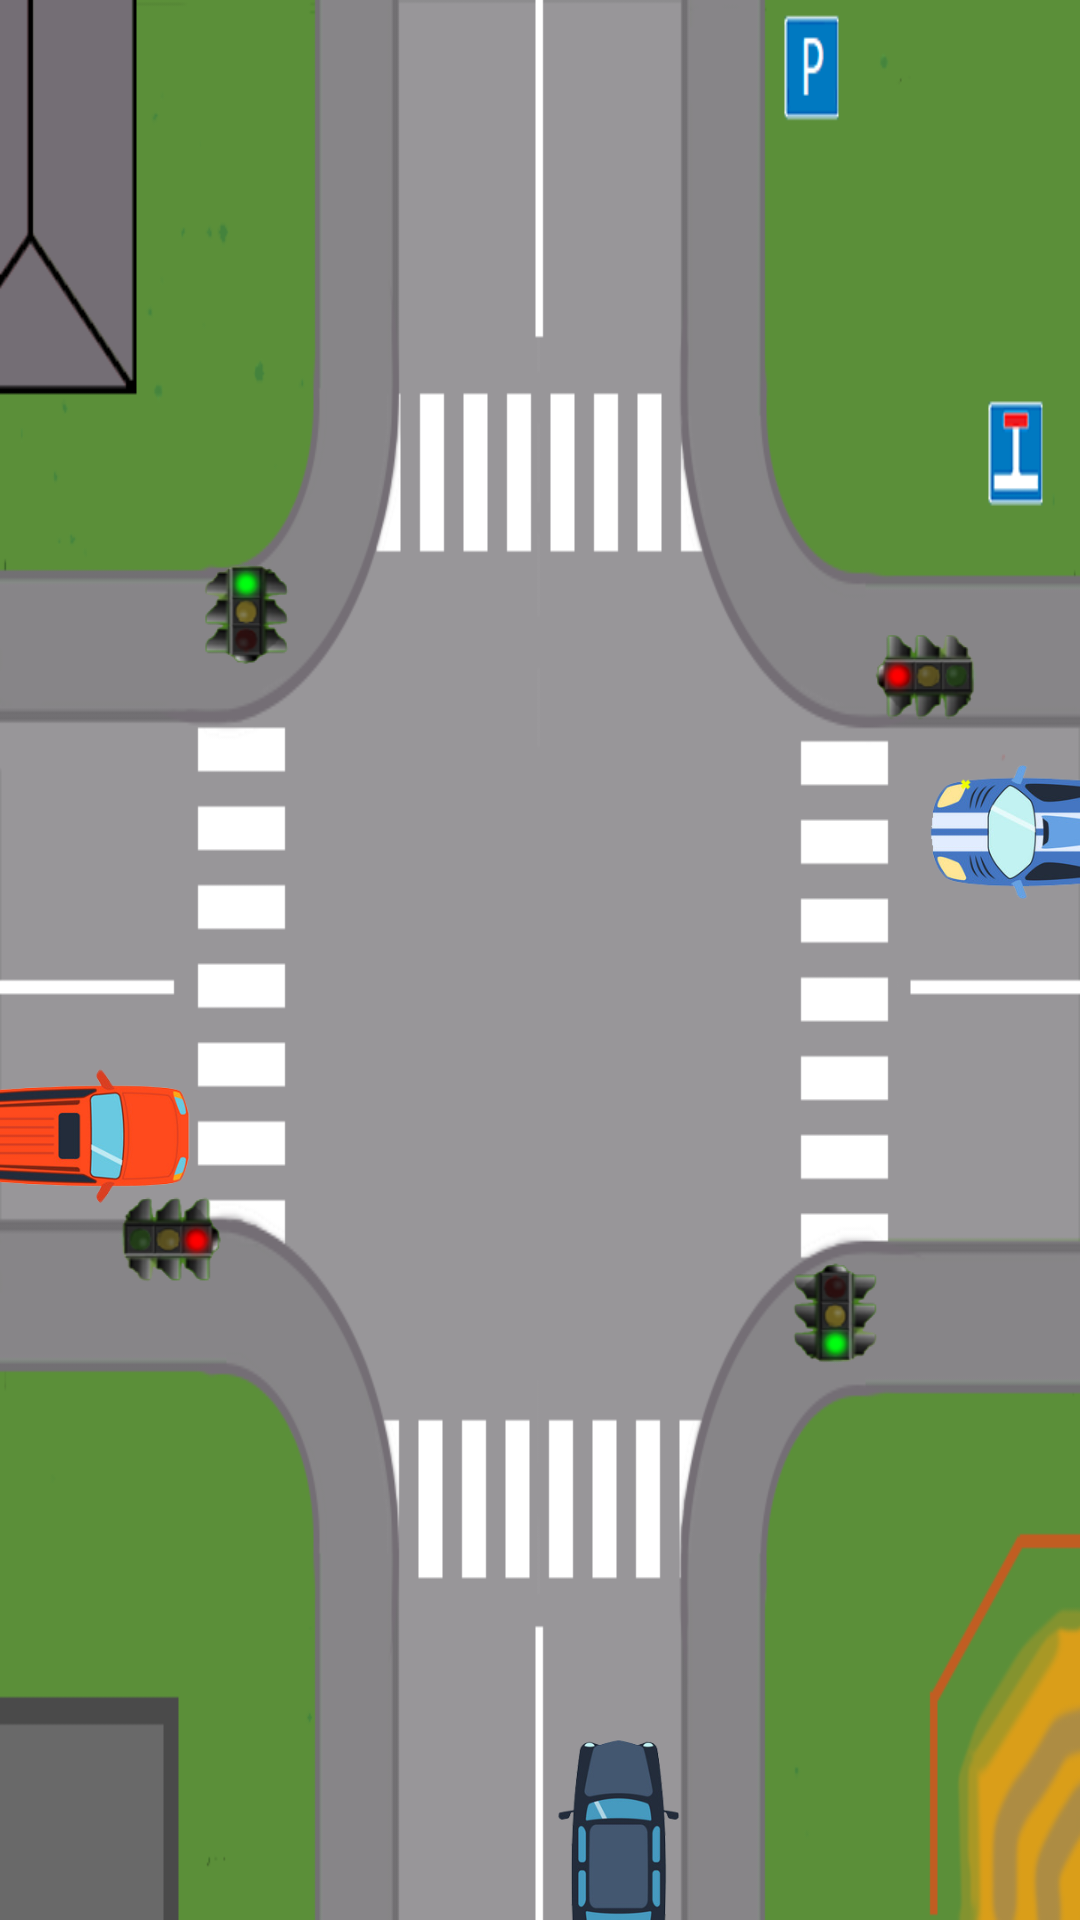

Reconstruct the res/layout file that produces this screen, plus the resources it refers to.
<!-- AndroidManifest.xml: application theme Theme.Design.NoActionBar -->
<!-- res/layout/scene5_3.xml -->
<?xml version="1.0" encoding="utf-8"?>
<androidx.constraintlayout.motion.widget.MotionLayout
    xmlns:android="http://schemas.android.com/apk/res/android"
    android:id="@+id/motion_layout5_3"
    xmlns:app="http://schemas.android.com/apk/res-auto"
    android:layout_width="380dp"
    android:layout_height="380dp"
    android:background="@drawable/scene5_1"
    app:layoutDescription="@xml/scene5_3_scene">
    <ImageView
        android:id="@+id/img_lighth"
        android:layout_width="match_parent"
        android:layout_height="match_parent"
        app:layout_constraintBottom_toBottomOf="parent"
        app:layout_constraintStart_toStartOf="parent"
        app:layout_constraintTop_toTopOf="parent"
        android:src="@drawable/scene10_light_h"/>

    <ImageView
        android:id="@+id/img_lightv"
        android:layout_width="match_parent"
        android:layout_height="match_parent"
        app:layout_constraintBottom_toBottomOf="parent"
        app:layout_constraintStart_toStartOf="parent"
        app:layout_constraintTop_toTopOf="parent"
        android:src="@drawable/scene10_light_v" />

    <ImageView
        android:id="@+id/leftcar"
        android:layout_width="80dp"
        android:layout_height="48dp"
        android:src="@drawable/carr_left_to_forward"
        android:translationX="-15dp"
        app:layout_constraintBottom_toBottomOf="parent"
        app:layout_constraintStart_toStartOf="parent"
        app:layout_constraintTop_toTopOf="parent"
        app:layout_constraintVertical_bias="0.599" />

    <ImageView
        android:id="@+id/rightcar"
        android:layout_width="80dp"
        android:layout_height="48dp"
        android:layout_marginEnd="4dp"
        android:rotation="180"
        android:src="@drawable/carb_left_to_right"
        android:translationX="30dp"
        app:layout_constraintBottom_toBottomOf="parent"
        app:layout_constraintEnd_toEndOf="parent"
        app:layout_constraintTop_toTopOf="parent"
        app:layout_constraintVertical_bias="0.428" />

    <ImageView
        android:id="@+id/bottomcar"
        android:layout_width="80dp"
        android:layout_height="48dp"
        android:rotation="-90"
        android:src="@drawable/carbl_left_to_forward"
        app:layout_constraintBottom_toBottomOf="parent"
        app:layout_constraintEnd_toEndOf="parent"
        app:layout_constraintHorizontal_bias="0.593"
        app:layout_constraintStart_toStartOf="parent" />
</androidx.constraintlayout.motion.widget.MotionLayout>
<!-- resources referenced by this layout -->
<resources>
  <!-- drawable carb_left_to_right: png bitmap (drawable, 45529 bytes) -->
  <!-- drawable carbl_left_to_forward: png bitmap (drawable, 35035 bytes) -->
  <!-- drawable carr_left_to_forward: png bitmap (drawable, 40860 bytes) -->
  <!-- drawable scene10_light_h: png bitmap (drawable, 40551 bytes) -->
  <!-- drawable scene10_light_v: png bitmap (drawable, 40636 bytes) -->
  <!-- drawable scene5_1: png bitmap (drawable, 42853 bytes) -->
</resources>
